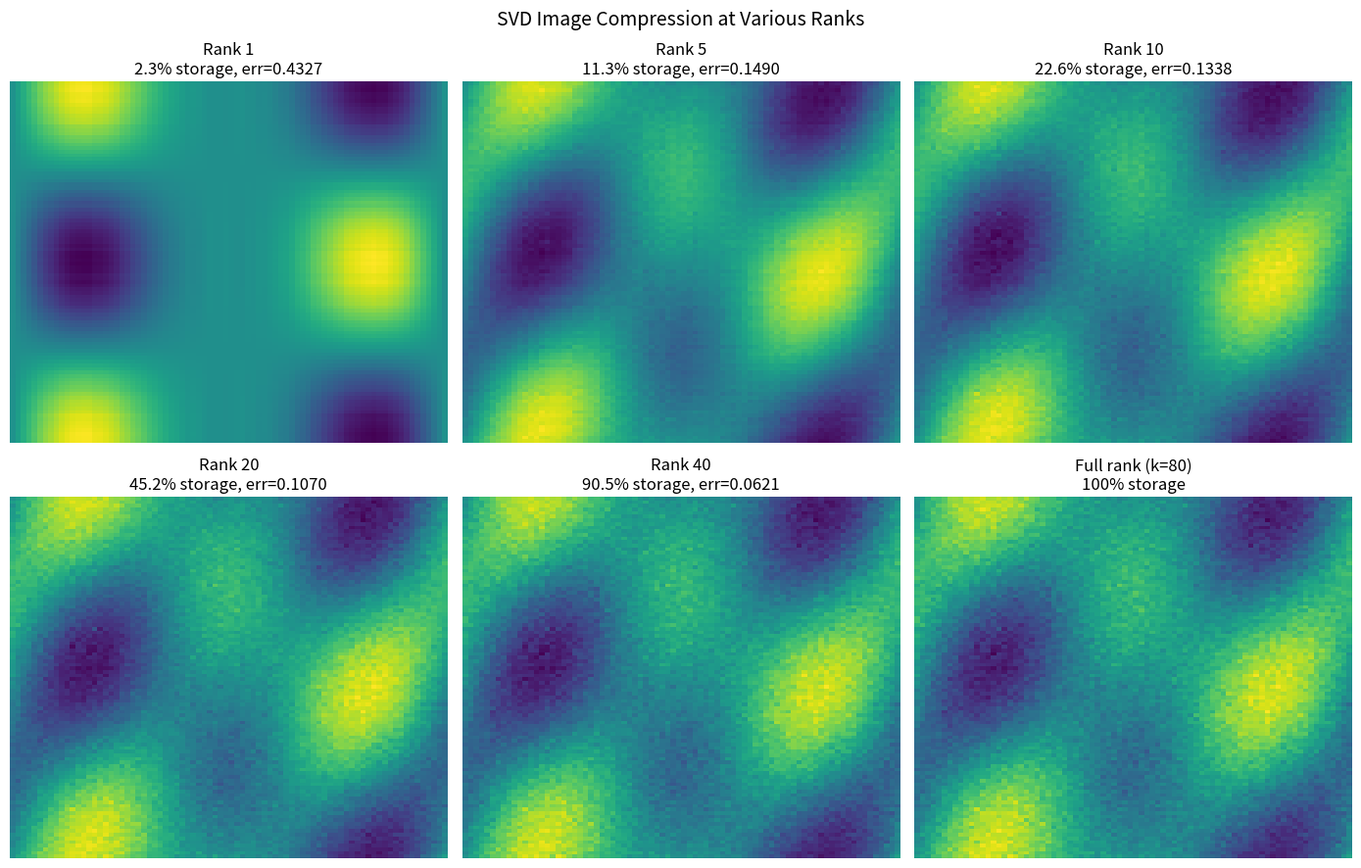

Generate this figure with matplotlib:
"""
Singular Value Decomposition Applications

Demonstrates SVD concepts:
- Full and reduced SVD computation
- Image compression via low-rank approximation
- Pseudoinverse computation via SVD
- Eckart-Young theorem (best rank-k approximation)
- Numerical rank determination

Dependencies: numpy, matplotlib
"""

import numpy as np
import matplotlib.pyplot as plt


def svd_basics():
    """Compute and verify SVD."""
    print("=" * 60)
    print("SVD BASICS")
    print("=" * 60)

    A = np.array([[1, 2, 3],
                  [4, 5, 6],
                  [7, 8, 9],
                  [10, 11, 12]], dtype=float)

    U, sigma, Vt = np.linalg.svd(A, full_matrices=True)
    print(f"\nA (4x3):\n{A}")
    print(f"\nU (4x4):\n{np.round(U, 4)}")
    print(f"\nSingular values: {np.round(sigma, 4)}")
    print(f"\nV^T (3x3):\n{np.round(Vt, 4)}")

    # Reconstruct A = U @ Sigma @ V^T
    Sigma = np.zeros_like(A)
    np.fill_diagonal(Sigma, sigma)
    A_reconstructed = U @ Sigma @ Vt
    print(f"\nU @ Sigma @ V^T:\n{np.round(A_reconstructed, 10)}")
    print(f"Reconstruction matches: {np.allclose(A, A_reconstructed)}")

    # Reduced SVD
    U_r, sigma_r, Vt_r = np.linalg.svd(A, full_matrices=False)
    print(f"\n--- Reduced SVD ---")
    print(f"U_r shape: {U_r.shape} (vs full: {U.shape})")
    print(f"Sigma_r shape: {sigma_r.shape}")
    print(f"Vt_r shape: {Vt_r.shape} (vs full: {Vt.shape})")

    A_reduced = U_r @ np.diag(sigma_r) @ Vt_r
    print(f"Reduced SVD reconstruction matches: {np.allclose(A, A_reduced)}")


def svd_properties():
    """Demonstrate key SVD properties."""
    print("\n" + "=" * 60)
    print("SVD PROPERTIES")
    print("=" * 60)

    A = np.array([[3, 2, 2],
                  [2, 3, -2]], dtype=float)

    U, sigma, Vt = np.linalg.svd(A)
    print(f"\nA:\n{A}")
    print(f"Singular values: {np.round(sigma, 4)}")

    # Rank = number of nonzero singular values
    rank = np.sum(sigma > 1e-10)
    print(f"\nRank from SVD: {rank}")
    print(f"np.linalg.matrix_rank: {np.linalg.matrix_rank(A)}")

    # Frobenius norm = sqrt(sum of sigma^2)
    frob = np.linalg.norm(A, 'fro')
    frob_svd = np.sqrt(np.sum(sigma ** 2))
    print(f"\n||A||_F = {frob:.4f}")
    print(f"sqrt(sum(sigma^2)) = {frob_svd:.4f}")

    # 2-norm = largest singular value
    norm_2 = np.linalg.norm(A, 2)
    print(f"\n||A||_2 = {norm_2:.4f}")
    print(f"sigma_1 = {sigma[0]:.4f}")

    # Relationship to eigenvalues of A^T A and A A^T
    ATA = A.T @ A
    AAT = A @ A.T
    eig_ATA = np.sort(np.linalg.eigvalsh(ATA))[::-1]
    eig_AAT = np.sort(np.linalg.eigvalsh(AAT))[::-1]
    print(f"\nEigenvalues of A^T A: {np.round(eig_ATA, 4)}")
    print(f"sigma^2: {np.round(sigma**2, 4)}")
    print(f"Match: {np.allclose(eig_ATA[:len(sigma)], sigma**2)}")


def low_rank_approximation():
    """Demonstrate low-rank approximation (Eckart-Young theorem)."""
    print("\n" + "=" * 60)
    print("LOW-RANK APPROXIMATION")
    print("=" * 60)

    # Create a matrix with known singular values
    np.random.seed(42)
    m, n = 20, 15
    # Build A with specific singular value profile
    U_true = np.linalg.qr(np.random.randn(m, m))[0]
    V_true = np.linalg.qr(np.random.randn(n, n))[0]
    sigma_true = np.array([100, 50, 20, 5, 1] + [0.1] * 10)
    Sigma = np.zeros((m, n))
    np.fill_diagonal(Sigma, sigma_true)
    A = U_true @ Sigma @ V_true.T

    U, sigma, Vt = np.linalg.svd(A, full_matrices=False)

    print(f"\nMatrix A: {A.shape}")
    print(f"Singular values: {np.round(sigma[:8], 4)} ...")
    print(f"||A||_F = {np.linalg.norm(A, 'fro'):.4f}")

    # Rank-k approximations
    print(f"\n{'k':>3}  {'||A-A_k||_F':>14}  {'Relative error':>14}  {'Compression':>12}")
    print("-" * 50)

    original_size = m * n
    for k in [1, 2, 3, 4, 5, 10]:
        A_k = U[:, :k] @ np.diag(sigma[:k]) @ Vt[:k, :]
        error = np.linalg.norm(A - A_k, 'fro')
        rel_error = error / np.linalg.norm(A, 'fro')
        compressed_size = k * (m + n + 1)
        ratio = compressed_size / original_size
        print(f"{k:3d}  {error:14.4f}  {rel_error:14.6f}  {ratio:11.2%}")

    # Eckart-Young theorem: sum of remaining sigma^2
    k = 3
    theoretical_error = np.sqrt(np.sum(sigma[k:] ** 2))
    actual_error = np.linalg.norm(A - U[:, :k] @ np.diag(sigma[:k]) @ Vt[:k, :], 'fro')
    print(f"\nEckart-Young: ||A - A_{k}||_F = sqrt(sum sigma_{{i>k}}^2)")
    print(f"Theoretical: {theoretical_error:.4f}")
    print(f"Actual: {actual_error:.4f}")
    print(f"Match: {np.isclose(theoretical_error, actual_error)}")


def image_compression():
    """Demonstrate image compression via SVD."""
    print("\n" + "=" * 60)
    print("IMAGE COMPRESSION VIA SVD")
    print("=" * 60)

    # Create a synthetic grayscale image
    np.random.seed(42)
    m, n = 100, 80
    x = np.linspace(0, 2 * np.pi, n)
    y = np.linspace(0, 2 * np.pi, m)
    X, Y = np.meshgrid(x, y)
    image = np.sin(X) * np.cos(Y) + 0.5 * np.sin(2 * X + Y) + np.random.randn(m, n) * 0.1

    U, sigma, Vt = np.linalg.svd(image, full_matrices=False)
    print(f"Image size: {image.shape}")
    print(f"Original storage: {m * n} values")
    print(f"Singular values (first 10): {np.round(sigma[:10], 2)}")

    fig, axes = plt.subplots(2, 3, figsize=(14, 9))
    ranks = [1, 5, 10, 20, 40, min(m, n)]

    for ax, k in zip(axes.flat, ranks):
        compressed = U[:, :k] @ np.diag(sigma[:k]) @ Vt[:k, :]
        storage = k * (m + n + 1)
        ratio = storage / (m * n) * 100
        error = np.linalg.norm(image - compressed, 'fro') / np.linalg.norm(image, 'fro')

        ax.imshow(compressed, cmap='viridis', aspect='auto')
        if k == min(m, n):
            ax.set_title(f'Full rank (k={k})\n100% storage')
        else:
            ax.set_title(f'Rank {k}\n{ratio:.1f}% storage, err={error:.4f}')
        ax.axis('off')

    plt.suptitle('SVD Image Compression at Various Ranks', fontsize=14)
    plt.tight_layout()
    plt.savefig('svd_compression.png', dpi=150, bbox_inches='tight')
    plt.close()
    print("Saved: svd_compression.png")


def pseudoinverse_via_svd():
    """Compute pseudoinverse using SVD."""
    print("\n" + "=" * 60)
    print("PSEUDOINVERSE VIA SVD")
    print("=" * 60)

    A = np.array([[1, 2],
                  [3, 4],
                  [5, 6]], dtype=float)

    U, sigma, Vt = np.linalg.svd(A, full_matrices=False)

    # A^+ = V Sigma^+ U^T
    sigma_pinv = np.diag(1.0 / sigma)
    A_pinv_svd = Vt.T @ sigma_pinv @ U.T

    A_pinv_numpy = np.linalg.pinv(A)

    print(f"\nA (3x2):\n{A}")
    print(f"\nA^+ via SVD:\n{np.round(A_pinv_svd, 6)}")
    print(f"A^+ via np.linalg.pinv:\n{np.round(A_pinv_numpy, 6)}")
    print(f"Match: {np.allclose(A_pinv_svd, A_pinv_numpy)}")

    # Moore-Penrose conditions
    print(f"\n--- Moore-Penrose Conditions ---")
    print(f"1. A @ A+ @ A == A: {np.allclose(A @ A_pinv_svd @ A, A)}")
    print(f"2. A+ @ A @ A+ == A+: {np.allclose(A_pinv_svd @ A @ A_pinv_svd, A_pinv_svd)}")
    print(f"3. (A @ A+)^T == A @ A+: {np.allclose((A @ A_pinv_svd).T, A @ A_pinv_svd)}")
    print(f"4. (A+ @ A)^T == A+ @ A: {np.allclose((A_pinv_svd @ A).T, A_pinv_svd @ A)}")

    # Least squares via pseudoinverse
    b = np.array([1, 2, 3], dtype=float)
    x_pinv = A_pinv_svd @ b
    x_lstsq = np.linalg.lstsq(A, b, rcond=None)[0]
    print(f"\nLeast squares solution:")
    print(f"  via pinv: {np.round(x_pinv, 6)}")
    print(f"  via lstsq: {np.round(x_lstsq, 6)}")
    print(f"  Match: {np.allclose(x_pinv, x_lstsq)}")


def numerical_rank():
    """Determine numerical rank using SVD."""
    print("\n" + "=" * 60)
    print("NUMERICAL RANK DETERMINATION")
    print("=" * 60)

    # Matrix with exact rank 2, but noise makes all SVs nonzero
    np.random.seed(42)
    u1 = np.array([1, 2, 3, 4], dtype=float)
    u2 = np.array([5, 6, 7, 8], dtype=float)
    v1 = np.array([1, 0, 1], dtype=float)
    v2 = np.array([0, 1, 1], dtype=float)

    A_exact = np.outer(u1, v1) + np.outer(u2, v2)
    noise = np.random.randn(4, 3) * 1e-10
    A_noisy = A_exact + noise

    sigma_exact = np.linalg.svd(A_exact, compute_uv=False)
    sigma_noisy = np.linalg.svd(A_noisy, compute_uv=False)

    print(f"\nExact rank-2 matrix (4x3):")
    print(f"Singular values: {sigma_exact}")
    print(f"matrix_rank: {np.linalg.matrix_rank(A_exact)}")

    print(f"\nWith noise (1e-10):")
    print(f"Singular values: {sigma_noisy}")
    print(f"matrix_rank: {np.linalg.matrix_rank(A_noisy)}")

    # Custom rank determination with tolerance
    for tol in [1e-8, 1e-12, 1e-14]:
        rank = np.sum(sigma_noisy > tol)
        print(f"Rank with tol={tol:.0e}: {rank}")


if __name__ == "__main__":
    svd_basics()
    svd_properties()
    low_rank_approximation()
    image_compression()
    pseudoinverse_via_svd()
    numerical_rank()
    print("\nAll examples completed!")
